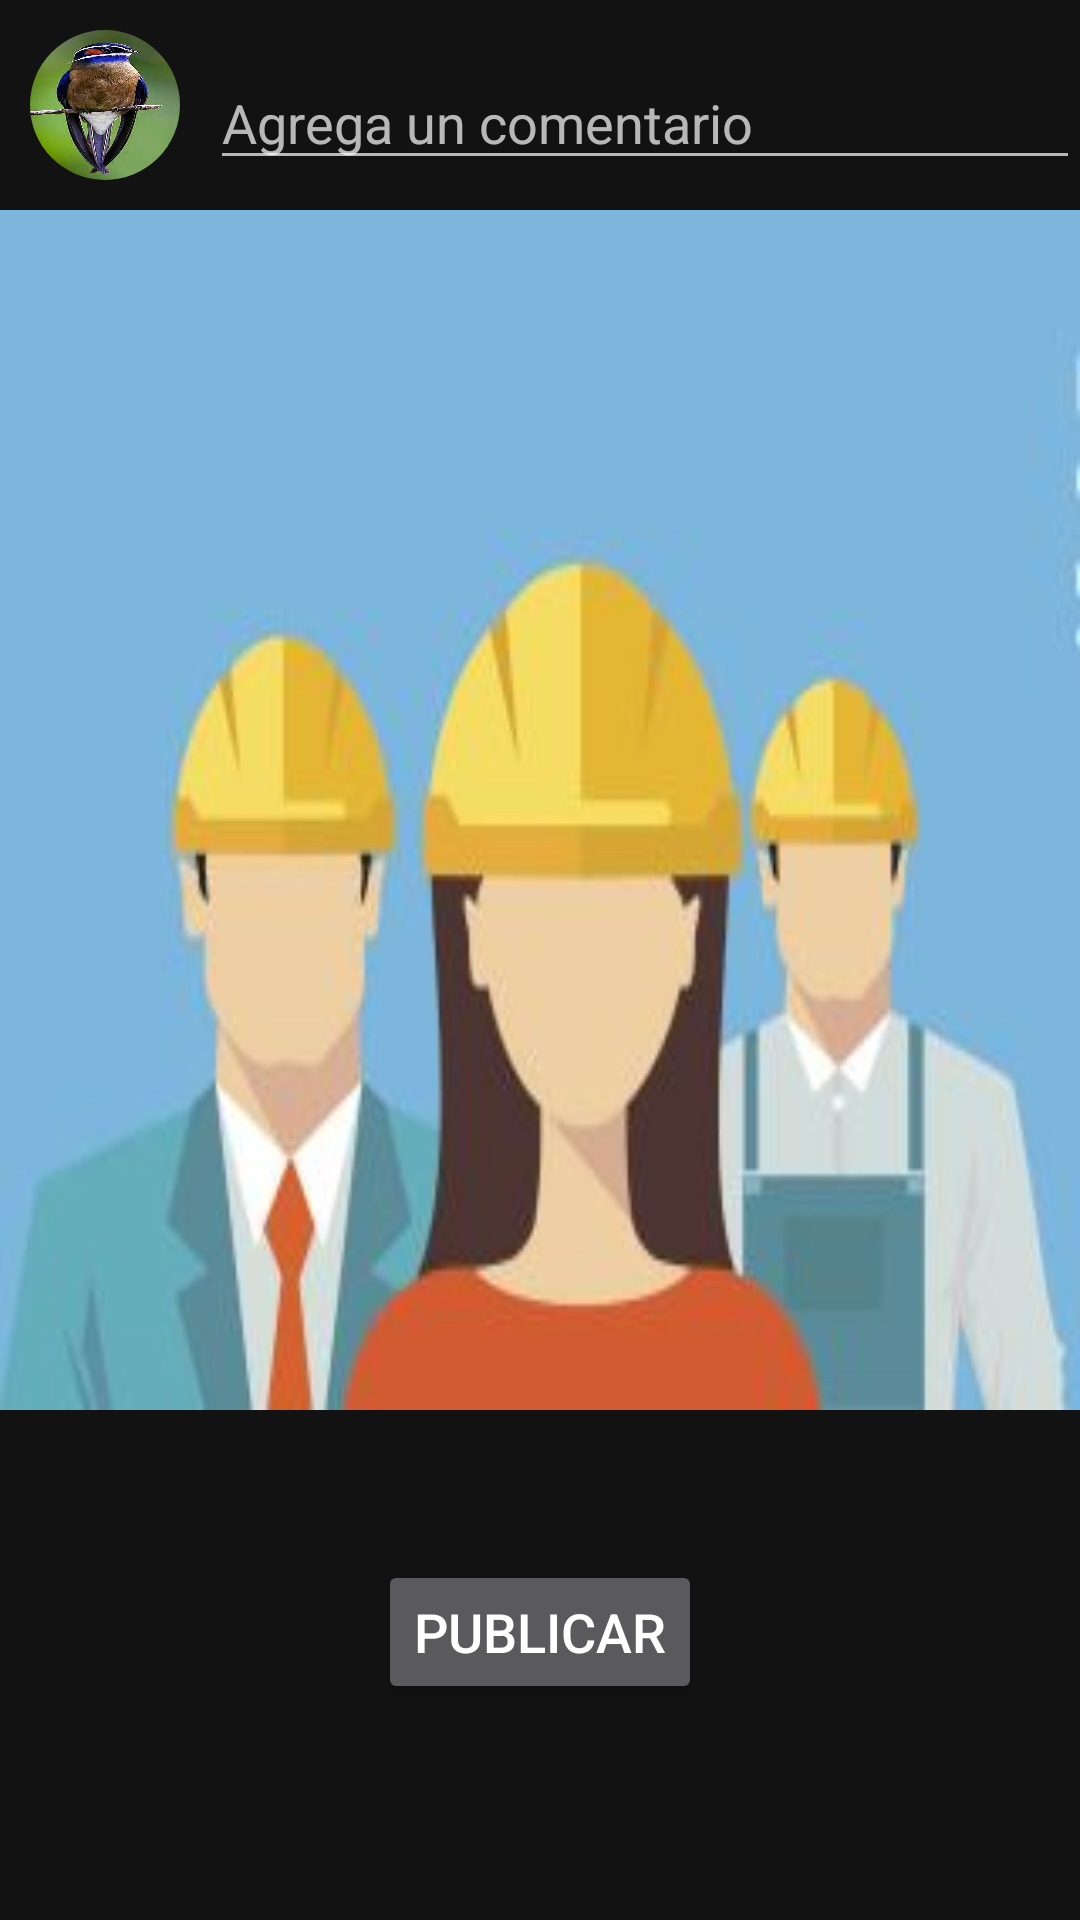

Android layout source for this screen:
<!-- AndroidManifest.xml: application theme Theme.RedSocialDeServicios -->
<!-- res/layout/fragment_cargar_trabajo.xml -->
<?xml version="1.0" encoding="utf-8"?>
<androidx.constraintlayout.widget.ConstraintLayout xmlns:android="http://schemas.android.com/apk/res/android"
    xmlns:tools="http://schemas.android.com/tools"
    android:layout_width="match_parent"
    android:layout_height="match_parent"
    xmlns:app="http://schemas.android.com/apk/res-auto"
    tools:context=".trabajosdeusuario.fragments.CargarTrabajoFragment">

    <com.google.android.material.imageview.ShapeableImageView
        android:id="@+id/imagenUserTrabajo"
        android:layout_width="50dp"
        android:layout_height="50dp"
        android:src="@drawable/pajaro"
        android:scaleType="fitXY"
        android:layout_margin="10dp"
        app:layout_constraintTop_toTopOf="parent"
        app:layout_constraintBottom_toTopOf="@id/PagerCargarTrabajo"
        app:layout_constraintStart_toStartOf="parent"
        app:layout_constraintEnd_toStartOf="@id/etCargarTrabajo"
        app:shapeAppearanceOverlay="@style/Circular"/>
    <EditText
        android:id="@+id/etCargarTrabajo"
        app:layout_constraintHorizontal_weight="1"
        android:layout_width="0dp"
        android:layout_height="wrap_content"
        android:hint="Agrega un comentario"
        android:textColor="@color/white"
        android:layout_marginTop="10dp"
        app:layout_constraintTop_toTopOf="parent"
        app:layout_constraintStart_toEndOf="@id/imagenUserTrabajo"
        app:layout_constraintEnd_toEndOf="parent"
        app:layout_constraintBottom_toTopOf="@id/PagerCargarTrabajo"/>

    <androidx.viewpager2.widget.ViewPager2
        android:id="@+id/PagerCargarTrabajo"
        android:layout_width="match_parent"
        android:layout_height="400dp"
        android:background="@drawable/imagen_trabajadores"
        android:scrollbarStyle="insideOverlay"
        android:layout_marginTop="10dp"
        app:layout_constraintTop_toBottomOf="@id/etCargarTrabajo"
        app:layout_constraintStart_toStartOf="parent"
        app:layout_constraintEnd_toEndOf="parent"/>

    <Button
        android:id="@+id/btPublicar"
        android:layout_width="wrap_content"
        android:layout_height="wrap_content"
        android:text="Publicar"
        android:textColor="@color/white"
        android:textSize="18dp"
        app:layout_constraintTop_toBottomOf="@id/PagerCargarTrabajo"
        app:layout_constraintStart_toStartOf="parent"
        app:layout_constraintEnd_toEndOf="parent"
        android:layout_marginTop="50dp"/>


</androidx.constraintlayout.widget.ConstraintLayout>
<!-- resources referenced by this layout -->
<resources>
  <color name="white">#FFFFFFFF</color>
  <!-- drawable imagen_trabajadores: jpg bitmap (drawable, 8594 bytes) -->
  <!-- drawable pajaro: jpg bitmap (drawable, 170816 bytes) -->
  <style name="Circular">
          <item name="cornerSize">50%</item>
      </style>
  <style name="Theme.RedSocialDeServicios" parent="Theme.MaterialComponents.NoActionBar">
          
          <item name="colorPrimary">@color/purple_500</item>
          <item name="colorPrimaryVariant">@color/purple_700</item>
          <item name="colorOnPrimary">@color/white</item>
          
          <item name="colorSecondary">@color/teal_200</item>
          <item name="colorSecondaryVariant">@color/teal_700</item>
          <item name="colorOnSecondary">@color/black</item>
          
          <item name="android:statusBarColor" tools:targetApi="l">?attr/colorPrimaryVariant</item>
          
      </style>
  <color name="purple_500">#FF6200EE</color>
  <color name="purple_700">#FF3700B3</color>
  <color name="teal_200">#FF03DAC5</color>
  <color name="teal_700">#FF018786</color>
  <color name="black">#FF000000</color>
</resources>
